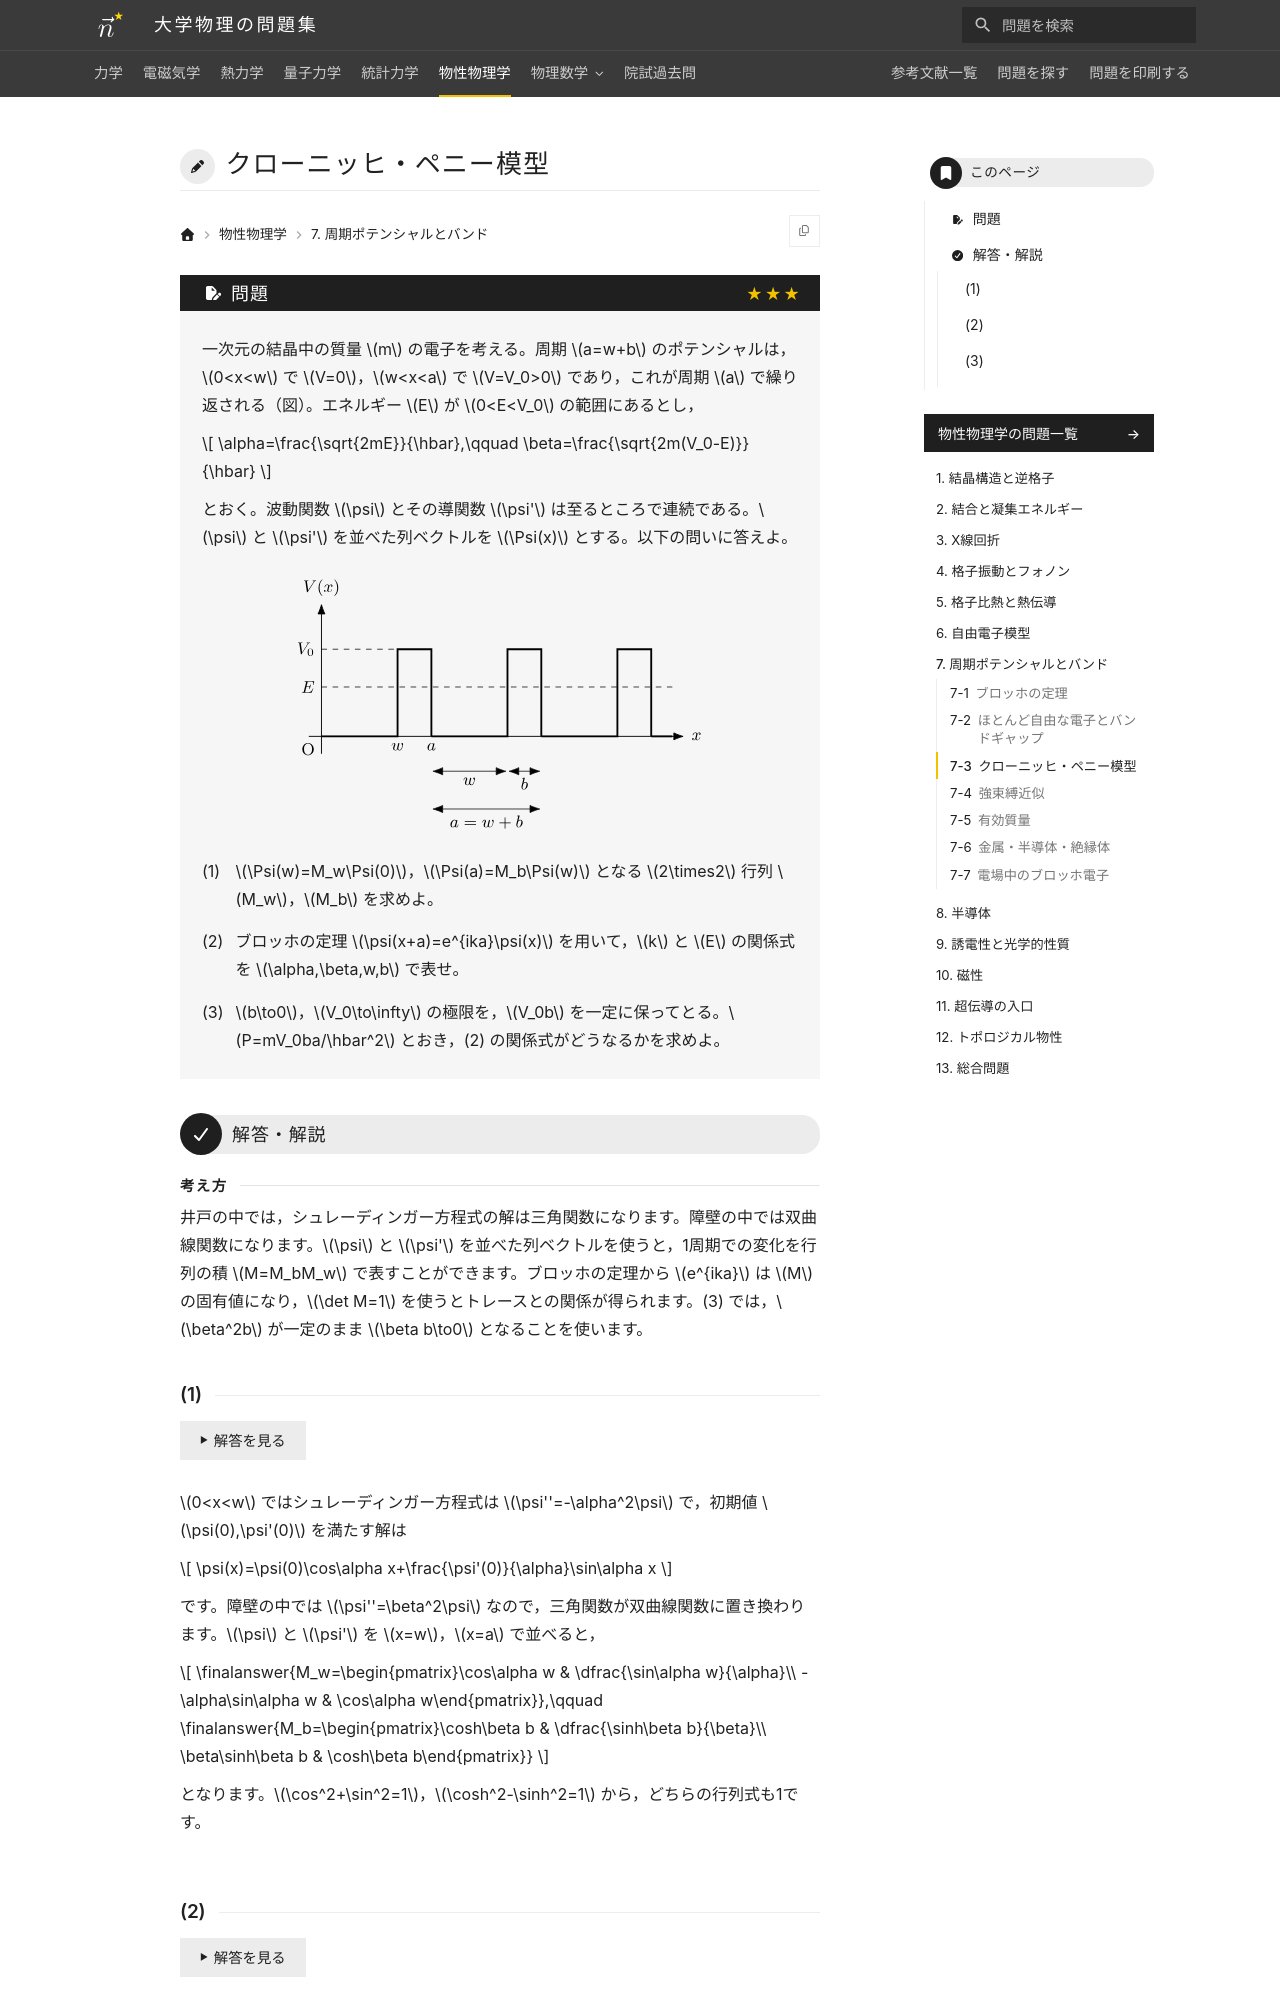

repository: Nanana-2/physics-site · page: 06solid_state/07/07_030/index.html · generator: mkdocs

---
tags:
  - 発展
---

# クローニッヒ・ペニー模型

## 問題
一次元の結晶中の質量 $m$ の電子を考える。周期 $a=w+b$ のポテンシャルは，$0<x<w$ で $V=0$，$w<x<a$ で $V=V_0>0$ であり，これが周期 $a$ で繰り返される（図）。エネルギー $E$ が $0<E<V_0$ の範囲にあるとし，

$$
\alpha=\frac{\sqrt{2mE}}{\hbar},\qquad \beta=\frac{\sqrt{2m(V_0-E)}}{\hbar}
$$

とおく。波動関数 $\psi$ とその導関数 $\psi'$ は至るところで連続である。$\psi$ と $\psi'$ を並べた列ベクトルを $\Psi(x)$ とする。以下の問いに答えよ。

<figure class="problem-figure" markdown>
![問題の図](../../assets/figures/solid-state/07_030-p-light.svg#only-light)
![問題の図](../../assets/figures/solid-state/07_030-p-dark.svg#only-dark)
</figure>

(1) $\Psi(w)=M_w\Psi(0)$，$\Psi(a)=M_b\Psi(w)$ となる $2\times2$ 行列 $M_w$，$M_b$ を求めよ。

(2) ブロッホの定理 $\psi(x+a)=e^{ika}\psi(x)$ を用いて，$k$ と $E$ の関係式を $\alpha,\beta,w,b$ で表せ。

(3) $b\to0$，$V_0\to\infty$ の極限を，$V_0b$ を一定に保ってとる。$P=mV_0ba/\hbar^2$ とおき，(2) の関係式がどうなるかを求めよ。

---

## 解答・解説

<div class="approach" markdown>
井戸の中では，シュレーディンガー方程式の解は三角関数になります。障壁の中では双曲線関数になります。$\psi$ と $\psi'$ を並べた列ベクトルを使うと，1周期での変化を行列の積 $M=M_bM_w$ で表すことができます。ブロッホの定理から $e^{ika}$ は $M$ の固有値になり，$\det M=1$ を使うとトレースとの関係が得られます。(3) では，$\beta^2b$ が一定のまま $\beta b\to0$ となることを使います。
</div>
